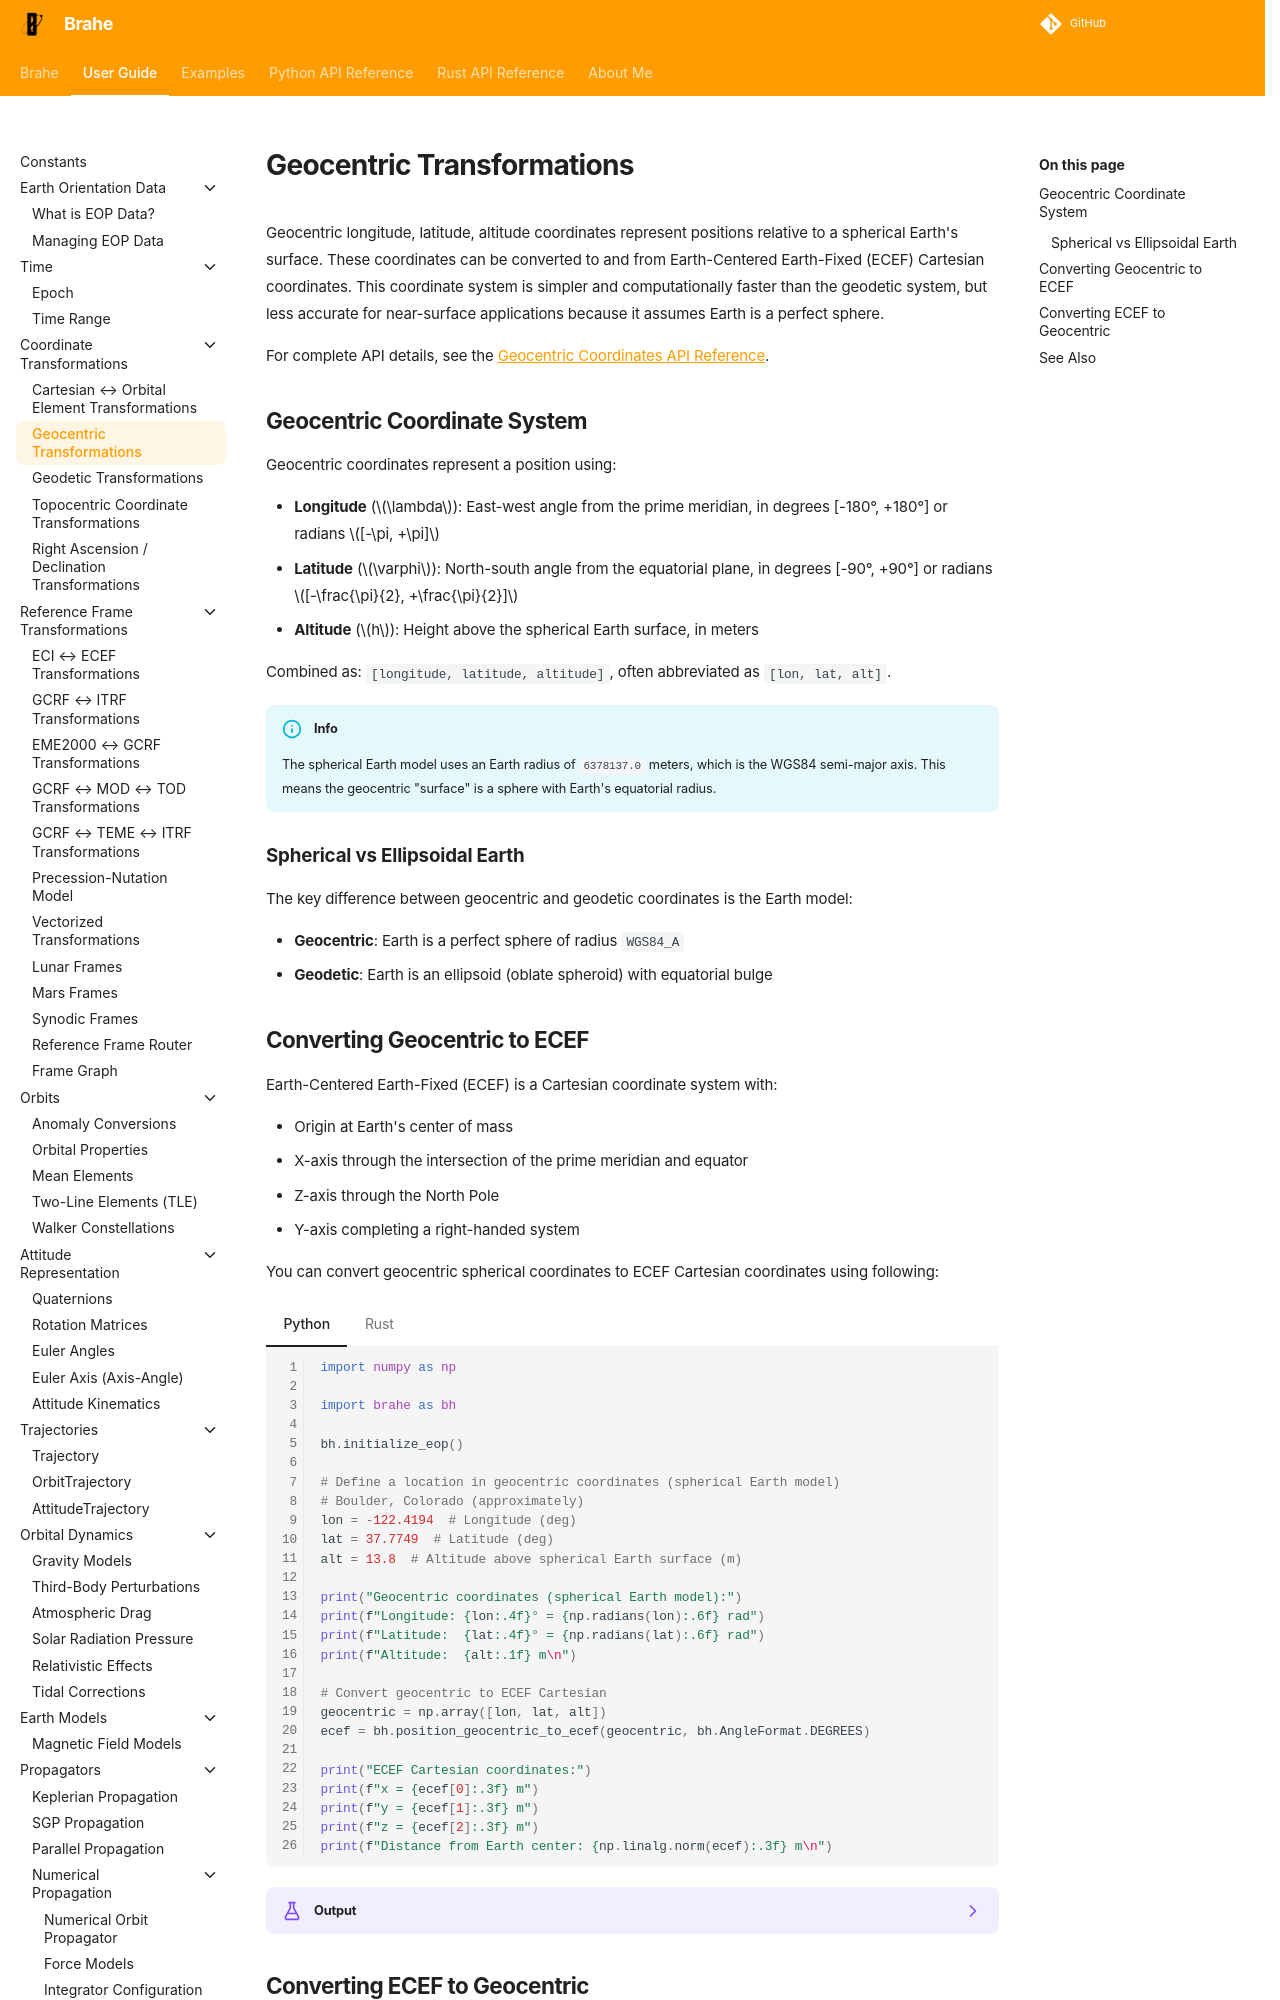

repository: duncaneddy/brahe · page: latest/learn/coordinates/geocentric_transformations.html · generator: mkdocs

# Geocentric Transformations

Geocentric longitude, latitude, altitude coordinates represent positions relative to a spherical Earth's surface. These coordinates can be converted to and from Earth-Centered Earth-Fixed (ECEF) Cartesian coordinates. This coordinate system is simpler and computationally faster than the geodetic system, but less accurate for near-surface applications because it assumes Earth is a perfect sphere.

For complete API details, see the [Geocentric Coordinates API Reference](../../library_api/coordinates/geodetic.md#geocentric-conversions).

## Geocentric Coordinate System

Geocentric coordinates represent a position using:

- **Longitude** ($\lambda$): East-west angle from the prime meridian, in degrees [-180°, +180°] or radians $[-\pi, +\pi]$
- **Latitude** ($\varphi$): North-south angle from the equatorial plane, in degrees [-90°, +90°] or radians $[-\frac{\pi}{2}, +\frac{\pi}{2}]$
- **Altitude** ($h$): Height above the spherical Earth surface, in meters

Combined as: `[longitude, latitude, altitude]`, often abbreviated as `[lon, lat, alt]`.

!!! info
    The spherical Earth model uses an Earth radius of `6378137.0` meters, which is the WGS84 semi-major axis. This means the geocentric "surface" is a sphere with Earth's equatorial radius.
